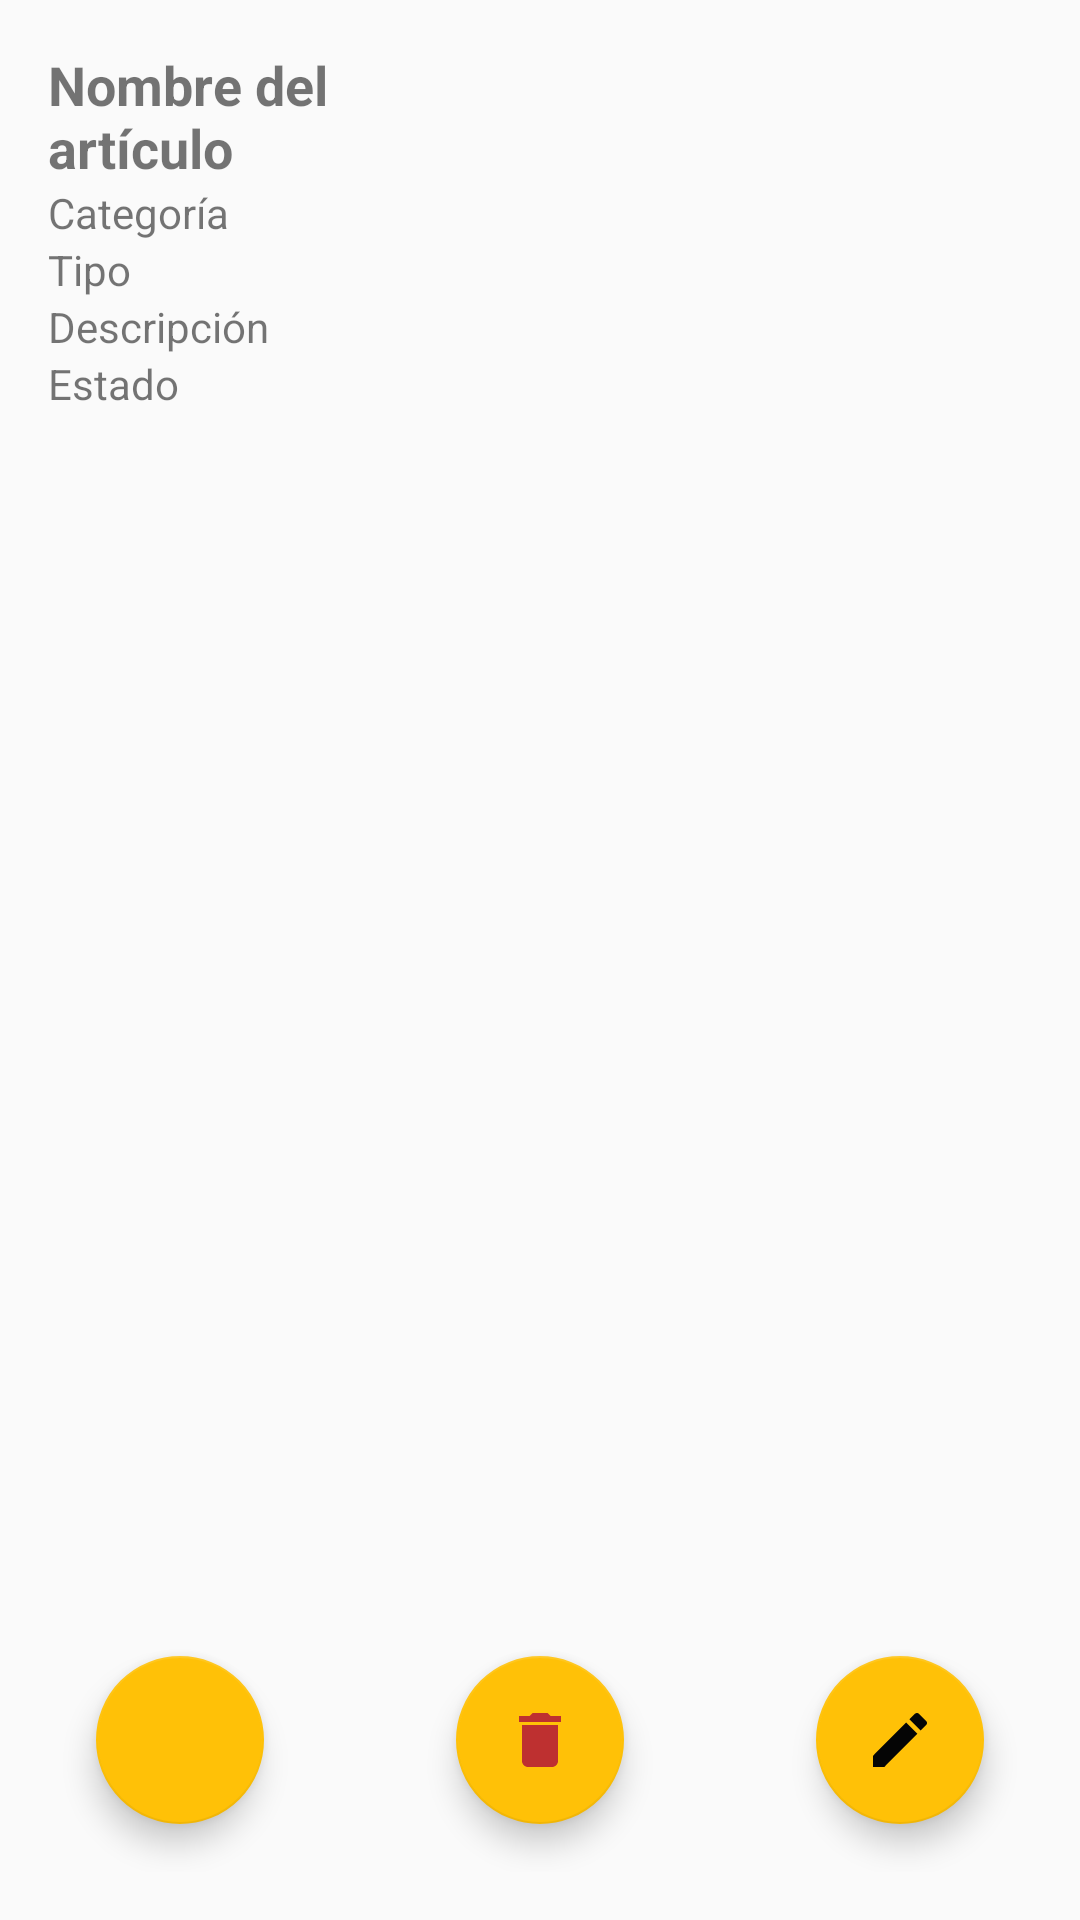

The Android layout XML behind this screen, and the referenced resources:
<!-- AndroidManifest.xml: application theme Theme.AppCompat.Light.DarkActionBar -->
<!-- res/layout/activity_articulo_detail.xml -->
<?xml version="1.0" encoding="utf-8"?>
<androidx.constraintlayout.widget.ConstraintLayout
    xmlns:android="http://schemas.android.com/apk/res/android"
    xmlns:app="http://schemas.android.com/apk/res-auto"
    android:layout_width="match_parent"
    android:layout_height="match_parent"
    android:padding="16dp">

    <TextView
        android:id="@+id/nombreTextView"
        android:layout_width="0dp"
        android:layout_height="wrap_content"
        android:text="Nombre del artículo"
        android:textSize="18sp"
        android:textStyle="bold"
        app:layout_constraintStart_toStartOf="parent"
        app:layout_constraintTop_toTopOf="parent"
        app:layout_constraintEnd_toStartOf="@+id/imagenImageView"
        app:layout_constraintHorizontal_bias="0" />


    <TextView
        android:id="@+id/categoriaTextView"
        android:layout_width="0dp"
        android:layout_height="wrap_content"
        android:text="Categoría"
        app:layout_constraintStart_toStartOf="parent"
        app:layout_constraintTop_toBottomOf="@+id/nombreTextView"
        app:layout_constraintEnd_toStartOf="@+id/imagenImageView"
        app:layout_constraintHorizontal_bias="0" />

    <TextView
        android:id="@+id/tipoTextView"
        android:layout_width="0dp"
        android:layout_height="wrap_content"
        android:text="Tipo"
        app:layout_constraintStart_toStartOf="parent"
        app:layout_constraintTop_toBottomOf="@+id/categoriaTextView"
        app:layout_constraintEnd_toStartOf="@+id/imagenImageView"
        app:layout_constraintHorizontal_bias="0" />

    <TextView
        android:id="@+id/descripcionTextView"
        android:layout_width="0dp"
        android:layout_height="wrap_content"
        android:text="Descripción"
        app:layout_constraintStart_toStartOf="parent"
        app:layout_constraintTop_toBottomOf="@+id/tipoTextView"
        app:layout_constraintEnd_toStartOf="@+id/imagenImageView"
        app:layout_constraintHorizontal_bias="0" />

    <TextView
        android:id="@+id/estadoTextView"
        android:layout_width="0dp"
        android:layout_height="wrap_content"
        android:text="Estado"
        app:layout_constraintStart_toStartOf="parent"
        app:layout_constraintTop_toBottomOf="@+id/descripcionTextView"
        app:layout_constraintEnd_toStartOf="@+id/imagenImageView"
        app:layout_constraintHorizontal_bias="0" />

    <ImageView
        android:id="@+id/imagenImageView"
        android:layout_width="200dp"
        android:layout_height="200dp"
        android:layout_marginTop="16dp"
        app:layout_constraintEnd_toEndOf="parent"
        app:layout_constraintTop_toTopOf="parent" />

    <com.google.android.material.floatingactionbutton.FloatingActionButton
        android:id="@+id/backButton"
        android:layout_width="wrap_content"
        android:layout_height="wrap_content"
        android:layout_margin="16dp"
        android:src="@drawable/ico_back"
        app:backgroundTint="#FFC107"
        app:layout_constraintBottom_toBottomOf="parent"
        app:layout_constraintStart_toStartOf="parent" />

    <com.google.android.material.floatingactionbutton.FloatingActionButton
        android:id="@+id/editArticuloButton"
        android:layout_width="wrap_content"
        android:layout_height="wrap_content"
        android:layout_margin="16dp"
        android:src="@drawable/ico_edit"
        app:backgroundTint="#FFC107"
        app:layout_constraintBottom_toBottomOf="parent"
        app:layout_constraintEnd_toEndOf="parent" />

    <com.google.android.material.floatingactionbutton.FloatingActionButton
        android:id="@+id/deleteArticuloButton"
        android:layout_width="wrap_content"
        android:layout_height="wrap_content"
        android:layout_margin="16dp"
        android:src="@drawable/ico_delete"
        app:backgroundTint="#FFC107"
        app:layout_constraintBottom_toBottomOf="parent"
        app:layout_constraintEnd_toStartOf="@+id/editArticuloButton"
        app:layout_constraintStart_toEndOf="@+id/backButton" />

</androidx.constraintlayout.widget.ConstraintLayout>
<!-- resources referenced by this layout -->
<resources>
  <!-- drawable ico_delete (drawable) -->
  <vector xmlns:android="http://schemas.android.com/apk/res/android" android:height="24dp" android:tint="#BE3030" android:viewportHeight="24" android:viewportWidth="24" android:width="24dp">
        
      <path android:fillColor="@android:color/white" android:pathData="M6,19c0,1.1 0.9,2 2,2h8c1.1,0 2,-0.9 2,-2V7H6v12zM19,4h-3.5l-1,-1h-5l-1,1H5v2h14V4z"/>
      
  </vector>
  <!-- drawable ico_edit (drawable) -->
  <vector xmlns:android="http://schemas.android.com/apk/res/android" android:height="24dp" android:tint="#050505" android:viewportHeight="24" android:viewportWidth="24" android:width="24dp">
        
      <path android:fillColor="@android:color/white" android:pathData="M3,17.25V21h3.75L17.81,9.94l-3.75,-3.75L3,17.25zM20.71,7.04c0.39,-0.39 0.39,-1.02 0,-1.41l-2.34,-2.34c-0.39,-0.39 -1.02,-0.39 -1.41,0l-1.83,1.83 3.75,3.75 1.83,-1.83z"/>
      
  </vector>
</resources>
